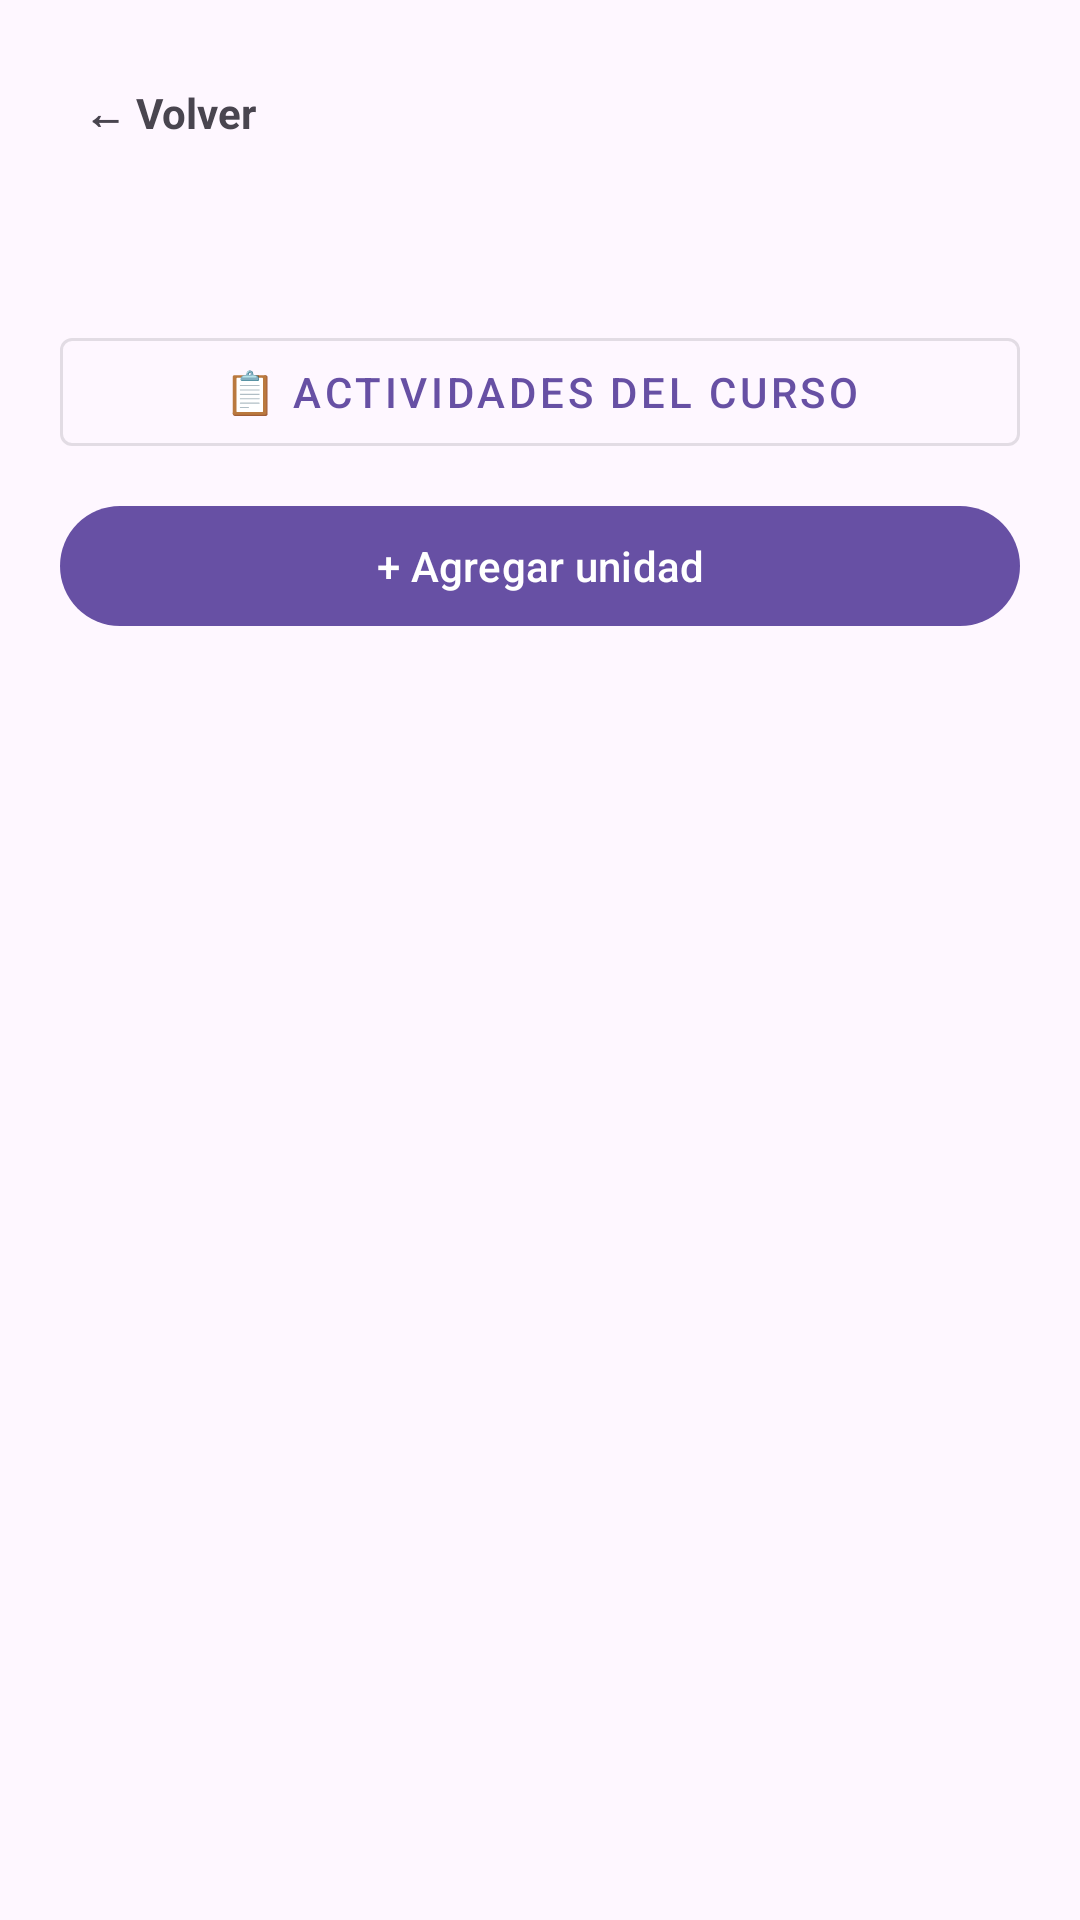

Layout XML and referenced resources for this Android screen:
<!-- AndroidManifest.xml: application theme Theme.RegistroPlataforma -->
<!-- res/layout/activity_unit_list.xml -->
<?xml version="1.0" encoding="utf-8"?>
<LinearLayout xmlns:android="http://schemas.android.com/apk/res/android"
    android:layout_width="match_parent"
    android:layout_height="match_parent"
    android:orientation="vertical"
    android:padding="20dp">

    <TextView
        android:id="@+id/btnVolver"
        android:layout_width="wrap_content"
        android:layout_height="wrap_content"
        android:text="← Volver"
        android:textStyle="bold"
        android:padding="8dp" />

    <TextView
        android:id="@+id/tvTitulo"
        android:layout_width="wrap_content"
        android:layout_height="wrap_content"
        android:layout_marginTop="8dp"
        android:textSize="22sp"
        android:textStyle="bold" />

    <com.google.android.material.button.MaterialButton
        android:id="@+id/btnActividades"
        style="@style/Widget.MaterialComponents.Button.OutlinedButton"
        android:layout_width="match_parent"
        android:layout_height="wrap_content"
        android:layout_marginTop="14dp"
        android:text="📋 Actividades del curso" />

    <com.google.android.material.button.MaterialButton
        android:id="@+id/btnAgregarUnidad"
        android:layout_width="match_parent"
        android:layout_height="wrap_content"
        android:layout_marginTop="10dp"
        android:text="+ Agregar unidad" />

    <TextView
        android:id="@+id/tvVacio"
        android:layout_width="match_parent"
        android:layout_height="wrap_content"
        android:layout_marginTop="24dp"
        android:gravity="center"
        android:text="Aún no hay unidades en este curso."
        android:visibility="gone" />

    <androidx.recyclerview.widget.RecyclerView
        android:id="@+id/rvUnidades"
        android:layout_width="match_parent"
        android:layout_height="0dp"
        android:layout_weight="1"
        android:layout_marginTop="16dp"
        android:clipToPadding="false"
        android:paddingBottom="16dp" />

</LinearLayout>
<!-- resources referenced by this layout -->
<resources>
  <style name="Theme.RegistroPlataforma" parent="Base.Theme.RegistroPlataforma" />
  <style name="Base.Theme.RegistroPlataforma" parent="Theme.Material3.DayNight.NoActionBar">
          
          
      </style>
</resources>
